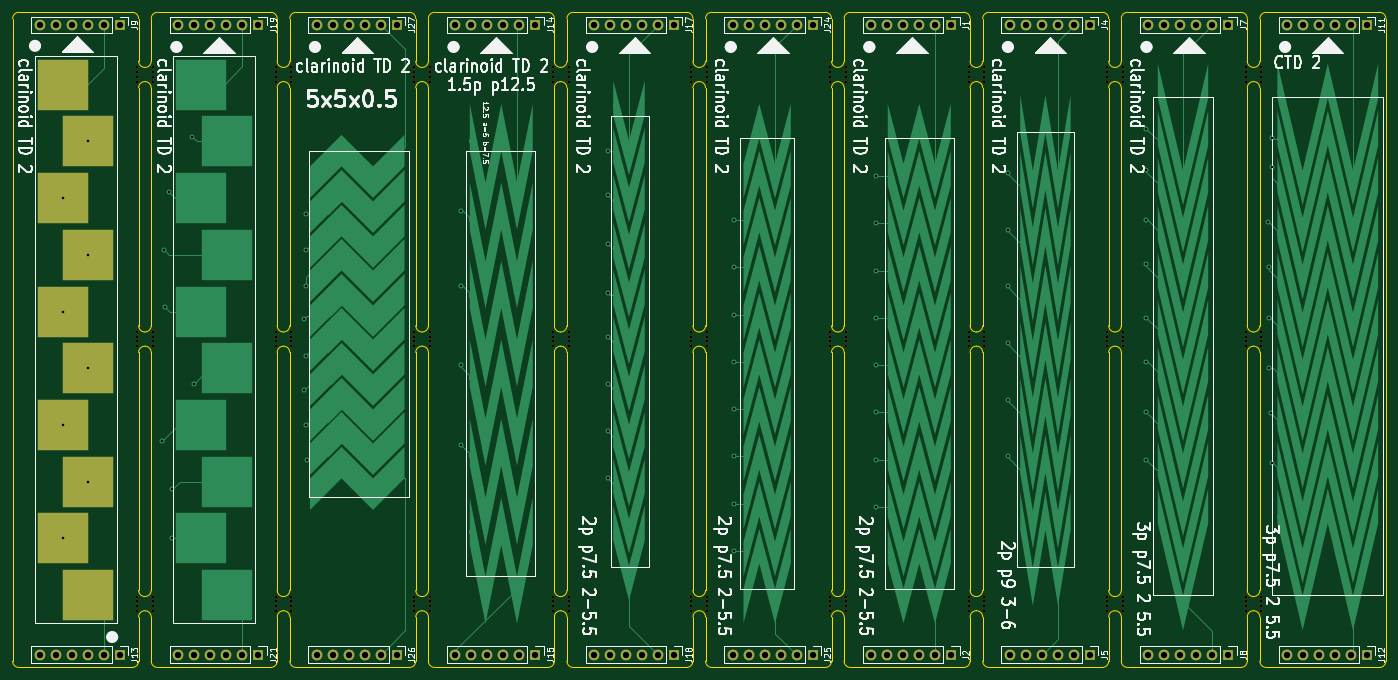
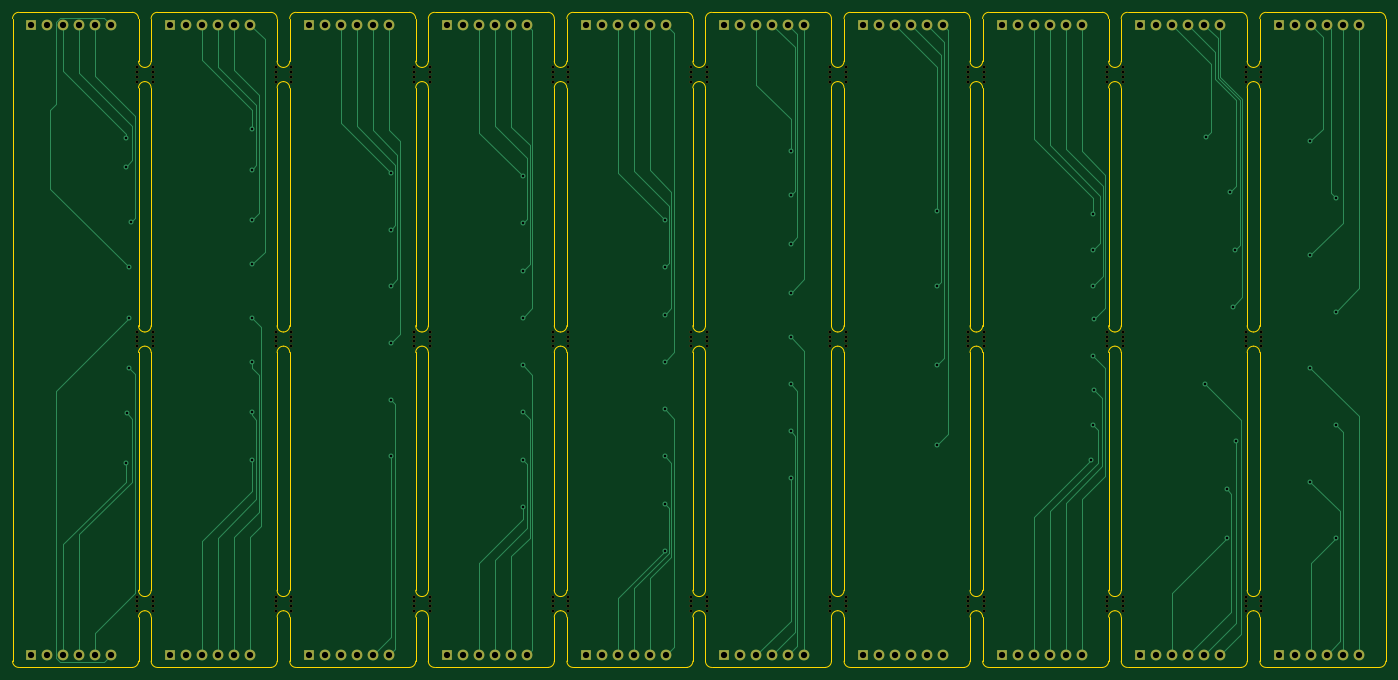
Circuit board: 11 layer files. Board 218.0 x 104.0 mm.
- bottom_copper: clarinoid-devboard-CuBottom.gbr (26447 bytes)
- top_copper: clarinoid-devboard-CuTop.gbr (36710 bytes)
- outline: clarinoid-devboard-EdgeCuts.gbr (16603 bytes)
- bottom_mask: clarinoid-devboard-MaskBottom.gbr (9941 bytes)
- top_mask: clarinoid-devboard-MaskTop.gbr (10243 bytes)
- drill: clarinoid-devboard-NPTH.drl (3666 bytes)
- drill: clarinoid-devboard-PTH.drl (3496 bytes)
- paste: clarinoid-devboard-PasteBottom.gbr (461 bytes)
- paste: clarinoid-devboard-PasteTop.gbr (763 bytes)
- bottom_silk: clarinoid-devboard-SilkBottom.gbr (9951 bytes)
- top_silk: clarinoid-devboard-SilkTop.gbr (133345 bytes)

=== bottom_copper: clarinoid-devboard-CuBottom.gbr (26447 bytes, source omitted) ===
=== top_copper: clarinoid-devboard-CuTop.gbr (36710 bytes, source omitted) ===
=== outline: clarinoid-devboard-EdgeCuts.gbr (16603 bytes, source omitted) ===
=== bottom_mask: clarinoid-devboard-MaskBottom.gbr (9941 bytes, source omitted) ===
=== top_mask: clarinoid-devboard-MaskTop.gbr (10243 bytes, source omitted) ===
=== drill: clarinoid-devboard-NPTH.drl ===
M48
; DRILL file {KiCad 8.0.8} date 2025-02-10T19:44:41+0100
; FORMAT={-:-/ absolute / inch / decimal}
; #@! TF.CreationDate,2025-02-10T19:44:41+01:00
; #@! TF.GenerationSoftware,Kicad,Pcbnew,8.0.8
; #@! TF.FileFunction,NonPlated,1,2,NPTH
FMAT,2
INCH
; #@! TA.AperFunction,NonPlated,NPTH,ComponentDrill
T1C0.0197
%
G90
G05
T1
X-0.8556Y-0.9804
X-0.8556Y-1.01
X-0.8556Y-1.0395
X-0.8556Y-1.069
X-0.8556Y-2.634
X-0.8556Y-2.6635
X-0.8556Y-2.693
X-0.8556Y-2.7226
X-0.8556Y-4.2875
X-0.8556Y-4.317
X-0.8556Y-4.3466
X-0.8556Y-4.3761
X-0.7571Y-0.9804
X-0.7571Y-1.01
X-0.7571Y-1.0395
X-0.7571Y-1.069
X-0.7571Y-2.634
X-0.7571Y-2.6635
X-0.7571Y-2.693
X-0.7571Y-2.7226
X-0.7571Y-4.2875
X-0.7571Y-4.317
X-0.7571Y-4.3466
X-0.7571Y-4.3761
X0.0106Y-0.9804
X0.0106Y-1.01
X0.0106Y-1.0395
X0.0106Y-1.069
X0.0106Y-2.634
X0.0106Y-2.6635
X0.0106Y-2.693
X0.0106Y-2.7226
X0.0106Y-4.2875
X0.0106Y-4.317
X0.0106Y-4.3466
X0.0106Y-4.3761
X0.109Y-0.9804
X0.109Y-1.01
X0.109Y-1.0395
X0.109Y-1.069
X0.109Y-2.634
X0.109Y-2.6635
X0.109Y-2.693
X0.109Y-2.7226
X0.109Y-4.2875
X0.109Y-4.317
X0.109Y-4.3466
X0.109Y-4.3761
X0.8767Y-0.9804
X0.8767Y-1.01
X0.8767Y-1.0395
X0.8767Y-1.069
X0.8767Y-2.634
X0.8767Y-2.6635
X0.8767Y-2.693
X0.8767Y-2.7226
X0.8767Y-4.2875
X0.8767Y-4.317
X0.8767Y-4.3466
X0.8767Y-4.3761
X0.9751Y-0.9804
X0.9751Y-1.01
X0.9751Y-1.0395
X0.9751Y-1.069
X0.9751Y-2.634
X0.9751Y-2.6635
X0.9751Y-2.693
X0.9751Y-2.7226
X0.9751Y-4.2875
X0.9751Y-4.317
X0.9751Y-4.3466
X0.9751Y-4.3761
X1.7429Y-0.9804
X1.7429Y-1.01
X1.7429Y-1.0395
X1.7429Y-1.069
X1.7429Y-2.634
X1.7429Y-2.6635
X1.7429Y-2.693
X1.7429Y-2.7226
X1.7429Y-4.2875
X1.7429Y-4.317
X1.7429Y-4.3466
X1.7429Y-4.3761
X1.8413Y-0.9804
X1.8413Y-1.01
X1.8413Y-1.0395
X1.8413Y-1.069
X1.8413Y-2.634
X1.8413Y-2.6635
X1.8413Y-2.693
X1.8413Y-2.7226
X1.8413Y-4.2875
X1.8413Y-4.317
X1.8413Y-4.3466
X1.8413Y-4.3761
X2.609Y-0.9804
X2.609Y-1.01
X2.609Y-1.0395
X2.609Y-1.069
X2.609Y-2.634
X2.609Y-2.6635
X2.609Y-2.693
X2.609Y-2.7226
X2.609Y-4.2875
X2.609Y-4.317
X2.609Y-4.3466
X2.609Y-4.3761
X2.7074Y-0.9804
X2.7074Y-1.01
X2.7074Y-1.0395
X2.7074Y-1.069
X2.7074Y-2.634
X2.7074Y-2.6635
X2.7074Y-2.693
X2.7074Y-2.7226
X2.7074Y-4.2875
X2.7074Y-4.317
X2.7074Y-4.3466
X2.7074Y-4.3761
X3.4751Y-0.9804
X3.4751Y-1.01
X3.4751Y-1.0395
X3.4751Y-1.069
X3.4751Y-2.634
X3.4751Y-2.6635
X3.4751Y-2.693
X3.4751Y-2.7226
X3.4751Y-4.2875
X3.4751Y-4.317
X3.4751Y-4.3466
X3.4751Y-4.3761
X3.5736Y-0.9804
X3.5736Y-1.01
X3.5736Y-1.0395
X3.5736Y-1.069
X3.5736Y-2.634
X3.5736Y-2.6635
X3.5736Y-2.693
X3.5736Y-2.7226
X3.5736Y-4.2875
X3.5736Y-4.317
X3.5736Y-4.3466
X3.5736Y-4.3761
X4.3413Y-0.9804
X4.3413Y-1.01
X4.3413Y-1.0395
X4.3413Y-1.069
X4.3413Y-2.634
X4.3413Y-2.6635
X4.3413Y-2.693
X4.3413Y-2.7226
X4.3413Y-4.2875
X4.3413Y-4.317
X4.3413Y-4.3466
X4.3413Y-4.3761
X4.4397Y-0.9804
X4.4397Y-1.01
X4.4397Y-1.0395
X4.4397Y-1.069
X4.4397Y-2.634
X4.4397Y-2.6635
X4.4397Y-2.693
X4.4397Y-2.7226
X4.4397Y-4.2875
X4.4397Y-4.317
X4.4397Y-4.3466
X4.4397Y-4.3761
X5.2074Y-0.9804
X5.2074Y-1.01
X5.2074Y-1.0395
X5.2074Y-1.069
X5.2074Y-2.634
X5.2074Y-2.6635
X5.2074Y-2.693
X5.2074Y-2.7226
X5.2074Y-4.2875
X5.2074Y-4.317
X5.2074Y-4.3466
X5.2074Y-4.3761
X5.3058Y-0.9804
X5.3058Y-1.01
X5.3058Y-1.0395
X5.3058Y-1.069
X5.3058Y-2.634
X5.3058Y-2.6635
X5.3058Y-2.693
X5.3058Y-2.7226
X5.3058Y-4.2875
X5.3058Y-4.317
X5.3058Y-4.3466
X5.3058Y-4.3761
X6.0736Y-0.9804
X6.0736Y-1.01
X6.0736Y-1.0395
X6.0736Y-1.069
X6.0736Y-2.634
X6.0736Y-2.6635
X6.0736Y-2.693
X6.0736Y-2.7226
X6.0736Y-4.2875
X6.0736Y-4.317
X6.0736Y-4.3466
X6.0736Y-4.3761
X6.172Y-0.9804
X6.172Y-1.01
X6.172Y-1.0395
X6.172Y-1.069
X6.172Y-2.634
X6.172Y-2.6635
X6.172Y-2.693
X6.172Y-2.7226
X6.172Y-4.2875
X6.172Y-4.317
X6.172Y-4.3466
X6.172Y-4.3761
M30

=== drill: clarinoid-devboard-PTH.drl ===
M48
; DRILL file {KiCad 8.0.8} date 2025-02-10T19:44:41+0100
; FORMAT={-:-/ absolute / inch / decimal}
; #@! TF.CreationDate,2025-02-10T19:44:41+01:00
; #@! TF.GenerationSoftware,Kicad,Pcbnew,8.0.8
; #@! TF.FileFunction,Plated,1,2,PTH
FMAT,2
INCH
; #@! TA.AperFunction,Plated,PTH,ViaDrill
T1C0.0157
; #@! TA.AperFunction,Plated,PTH,ComponentDrill
T2C0.0394
%
G90
G05
T1
X-1.3197Y-1.7974
X-1.3197Y-2.506
X-1.3197Y-3.2147
X-1.3197Y-3.9233
X-1.1623Y-1.443
X-1.1623Y-2.1517
X-1.1623Y-2.8604
X-1.1623Y-3.569
X-0.6981Y-3.3131
X-0.6882Y-2.1222
X-0.6784Y-2.4765
X-0.6587Y-1.758
X-0.639Y-3.6182
X-0.639Y-3.9233
X-0.5111Y-1.4135
X-0.5012Y-2.9588
X0.1877Y-2.5552
X0.1877Y-2.9981
X0.1976Y-1.8958
X0.1976Y-2.1222
X0.1976Y-2.3485
X0.1976Y-2.7816
X0.1976Y-3.2147
X0.2074Y-3.4312
X1.172Y-1.8761
X1.172Y-2.3485
X1.172Y-2.8407
X1.172Y-3.3426
X2.0873Y-1.5021
X2.0873Y-1.7777
X2.0873Y-2.0828
X2.0873Y-2.3879
X2.0873Y-2.6635
X2.0873Y-2.9588
X2.0873Y-3.2541
X2.0873Y-3.5493
X2.8747Y-1.9352
X2.8747Y-2.2304
X2.8747Y-2.5257
X2.8747Y-2.821
X2.8747Y-3.1163
X2.8747Y-3.4115
X2.8747Y-3.7068
X2.8747Y-4.0021
X3.7606Y-1.6596
X3.7606Y-1.9548
X3.7606Y-2.2501
X3.7606Y-2.5454
X3.7606Y-2.8407
X3.7606Y-3.1359
X3.7606Y-3.4312
X3.7606Y-3.7265
X4.5873Y-1.6399
X4.5873Y-1.9942
X4.5873Y-2.3485
X4.5873Y-2.7029
X4.5873Y-3.0572
X4.5873Y-3.4115
X5.4535Y-1.3643
X5.4535Y-1.6202
X5.4535Y-1.9352
X5.4535Y-2.2107
X5.4535Y-2.5454
X5.4535Y-2.821
X5.4535Y-3.1359
X5.4535Y-3.4312
X6.2114Y-1.945
X6.2212Y-2.2304
X6.2212Y-2.5454
X6.2212Y-2.8604
X6.2335Y-3.1433
X6.2409Y-1.4184
X6.2409Y-1.6005
X6.2409Y-3.4509
T2
X-1.4638Y-0.7147
X-1.4638Y-4.6517
X-1.3638Y-0.7147
X-1.3638Y-4.6517
X-1.2638Y-0.7147
X-1.2638Y-4.6517
X-1.1638Y-0.7147
X-1.1638Y-4.6517
X-1.0638Y-0.7147
X-1.0638Y-4.6517
X-0.9638Y-0.7147
X-0.9638Y-4.6517
X-0.5977Y-0.7147
X-0.5977Y-4.6517
X-0.4977Y-0.7147
X-0.4977Y-4.6517
X-0.3977Y-0.7147
X-0.3977Y-4.6517
X-0.2977Y-0.7147
X-0.2977Y-4.6517
X-0.1977Y-0.7147
X-0.1977Y-4.6517
X-0.0977Y-0.7147
X-0.0977Y-4.6517
X0.2684Y-0.7147
X0.2684Y-4.6517
X0.3684Y-0.7147
X0.3684Y-4.6517
X0.4684Y-0.7147
X0.4684Y-4.6517
X0.5684Y-0.7147
X0.5684Y-4.6517
X0.6684Y-0.7147
X0.6684Y-4.6517
X0.7684Y-0.7147
X0.7684Y-4.6517
X1.1346Y-0.7147
X1.1346Y-4.6517
X1.2346Y-0.7147
X1.2346Y-4.6517
X1.3346Y-0.7147
X1.3346Y-4.6517
X1.4346Y-0.7147
X1.4346Y-4.6517
X1.5346Y-0.7147
X1.5346Y-4.6517
X1.6346Y-0.7147
X1.6346Y-4.6517
X2.0007Y-0.7147
X2.0007Y-4.6517
X2.1007Y-0.7147
X2.1007Y-4.6517
X2.2007Y-0.7147
X2.2007Y-4.6517
X2.3007Y-0.7147
X2.3007Y-4.6517
X2.4007Y-0.7147
X2.4007Y-4.6517
X2.5007Y-0.7147
X2.5007Y-4.6517
X2.8669Y-0.7147
X2.8669Y-4.6517
X2.9669Y-0.7147
X2.9669Y-4.6517
X3.0669Y-0.7147
X3.0669Y-4.6517
X3.1669Y-0.7147
X3.1669Y-4.6517
X3.2669Y-0.7147
X3.2669Y-4.6517
X3.3669Y-0.7147
X3.3669Y-4.6517
X3.733Y-0.7147
X3.733Y-4.6517
X3.833Y-0.7147
X3.833Y-4.6517
X3.933Y-0.7147
X3.933Y-4.6517
X4.033Y-0.7147
X4.033Y-4.6517
X4.133Y-0.7147
X4.133Y-4.6517
X4.233Y-0.7147
X4.233Y-4.6517
X4.5992Y-0.7147
X4.5992Y-4.6517
X4.6992Y-0.7147
X4.6992Y-4.6517
X4.7992Y-0.7147
X4.7992Y-4.6517
X4.8992Y-0.7147
X4.8992Y-4.6517
X4.9992Y-0.7147
X4.9992Y-4.6517
X5.0992Y-0.7147
X5.0992Y-4.6517
X5.4653Y-0.7147
X5.4653Y-4.6517
X5.5653Y-0.7147
X5.5653Y-4.6517
X5.6653Y-0.7147
X5.6653Y-4.6517
X5.7653Y-0.7147
X5.7653Y-4.6517
X5.8653Y-0.7147
X5.8653Y-4.6517
X5.9653Y-0.7147
X5.9653Y-4.6517
X6.3314Y-0.7147
X6.3314Y-4.6517
X6.4314Y-0.7147
X6.4314Y-4.6517
X6.5314Y-0.7147
X6.5314Y-4.6517
X6.6314Y-0.7147
X6.6314Y-4.6517
X6.7314Y-0.7147
X6.7314Y-4.6517
X6.8314Y-0.7147
X6.8314Y-4.6517
M30

=== paste: clarinoid-devboard-PasteBottom.gbr ===
%TF.GenerationSoftware,KiCad,Pcbnew,8.0.8*%
%TF.CreationDate,2025-02-10T19:44:41+01:00*%
%TF.ProjectId,clarinoid-devboard,636c6172-696e-46f6-9964-2d646576626f,rev?*%
%TF.SameCoordinates,Original*%
%TF.FileFunction,Paste,Bot*%
%TF.FilePolarity,Positive*%
%FSLAX46Y46*%
G04 Gerber Fmt 4.6, Leading zero omitted, Abs format (unit mm)*
G04 Created by KiCad (PCBNEW 8.0.8) date 2025-02-10 19:44:41*
%MOMM*%
%LPD*%
G01*
G04 APERTURE LIST*
G04 APERTURE END LIST*
M02*

=== paste: clarinoid-devboard-PasteTop.gbr ===
%TF.GenerationSoftware,KiCad,Pcbnew,8.0.8*%
%TF.CreationDate,2025-02-10T19:44:41+01:00*%
%TF.ProjectId,clarinoid-devboard,636c6172-696e-46f6-9964-2d646576626f,rev?*%
%TF.SameCoordinates,Original*%
%TF.FileFunction,Paste,Top*%
%TF.FilePolarity,Positive*%
%FSLAX46Y46*%
G04 Gerber Fmt 4.6, Leading zero omitted, Abs format (unit mm)*
G04 Created by KiCad (PCBNEW 8.0.8) date 2025-02-10 19:44:41*
%MOMM*%
%LPD*%
G01*
G04 APERTURE LIST*
%ADD10R,8.000000X8.000000*%
G04 APERTURE END LIST*
D10*
%TO.C,J20*%
X-33521499Y-27652999D03*
X-29521499Y-36652999D03*
X-33521499Y-45652999D03*
X-29521499Y-54652999D03*
X-33521499Y-63652999D03*
X-29521499Y-72652999D03*
X-33521499Y-81652999D03*
X-29521499Y-90652999D03*
X-33521499Y-99652999D03*
X-29521499Y-108652999D03*
%TD*%
M02*

=== bottom_silk: clarinoid-devboard-SilkBottom.gbr (9951 bytes, source omitted) ===
=== top_silk: clarinoid-devboard-SilkTop.gbr (133345 bytes, source omitted) ===
